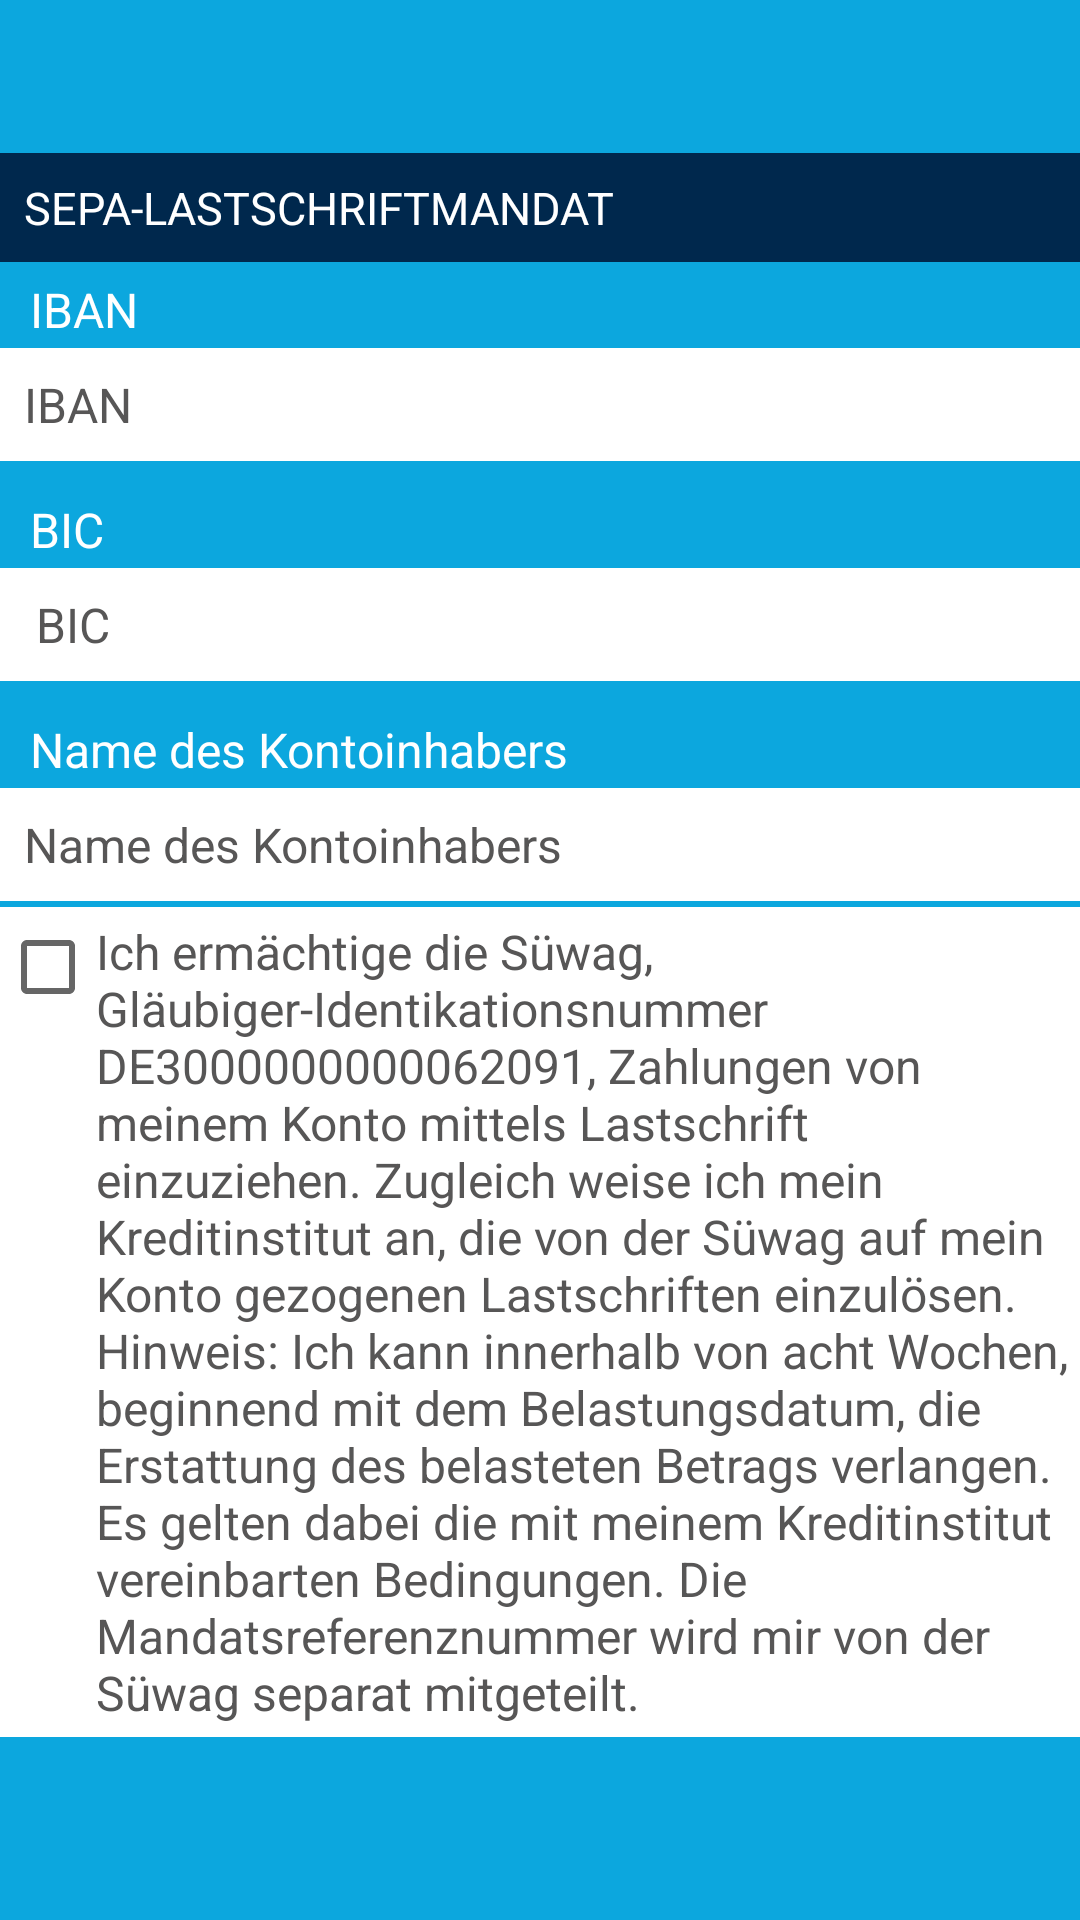

This screen was rendered from an Android layout file. Write that file and the resources it references.
<!-- AndroidManifest.xml: application theme AppTheme -->
<!-- res/layout/snippet_bank.xml -->
<?xml version="1.0" encoding="utf-8"?>
<android.support.constraint.ConstraintLayout xmlns:android="http://schemas.android.com/apk/res/android"
    xmlns:app="http://schemas.android.com/apk/res-auto"
    xmlns:tools="http://schemas.android.com/tools"
    android:id="@+id/container"
    android:layout_width="match_parent"
    android:layout_height="wrap_content"
    android:background="@color/ui_blue">

    <LinearLayout
        android:layout_width="match_parent"
        android:layout_height="wrap_content"
        android:orientation="vertical"
        android:padding="0dp"
        app:layout_constraintBottom_toBottomOf="parent"
        app:layout_constraintEnd_toEndOf="parent"
        app:layout_constraintStart_toStartOf="parent"
        app:layout_constraintTop_toTopOf="parent">

        <LinearLayout
            style="@style/row_nobg"
            android:layout_marginBottom="10dp"
            android:padding="0dp"
            app:layout_constraintBottom_toBottomOf="parent"
            app:layout_constraintEnd_toEndOf="parent"
            app:layout_constraintStart_toStartOf="parent"
            app:layout_constraintTop_toTopOf="parent">

            <TextView
                android:id="@+id/textView6"
                style="@style/headline"
                android:layout_marginBottom="5dp"
                android:background="@color/ui_dark_blue"
                android:text="@string/sepa_information"
                android:textAllCaps="true"
                android:textColor="@color/ui_white" />

            <TableLayout xmlns:android="http://schemas.android.com/apk/res/android"
                style="@style/table"
                android:padding="0dp"
                android:stretchColumns="*">

                <TableRow
                    style="@style/table_row"
                    android:paddingTop="0dp"
                    android:paddingBottom="2dp">

                    <TextView
                        android:id="@+id/textView23"
                        style="@style/text"
                        android:paddingLeft="10dp"
                        android:textColor="@color/ui_white"
                        android:layout_width="match_parent"
                        android:layout_height="wrap_content"
                        android:text="@string/iban" />

                </TableRow>

                <TableRow
                    style="@style/table_row"
                    android:layout_width="match_parent"
                    android:layout_height="wrap_content"
                    android:layout_marginBottom="2dp"
                    android:padding="0dp">

                    <android.support.design.widget.TextInputLayout
                        style="@style/input_layout"
                        app:hintEnabled="false">

                        <android.support.design.widget.TextInputEditText
                            android:id="@+id/account_iban"
                            style="@style/input"
                            android:layout_margin="0dp"
                            android:hint="@string/iban" />
                    </android.support.design.widget.TextInputLayout>

                </TableRow>

                <TableRow
                    style="@style/table_row"
                    android:paddingTop="10dp"
                    android:paddingBottom="2dp">

                    <TextView
                        android:id="@+id/textView24"
                        style="@style/text"
                        android:paddingLeft="10dp"
                        android:textColor="@color/ui_white"
                        android:layout_width="match_parent"
                        android:layout_height="wrap_content"
                        android:text="@string/bic" />

                </TableRow>

                <TableRow
                    style="@style/table_row"
                    android:layout_width="match_parent"
                    android:layout_height="wrap_content"
                    android:layout_marginBottom="2dp"
                    android:padding="0dp">
                    <android.support.design.widget.TextInputLayout
                        style="@style/input_layout"
                        android:padding="0dp"
                        app:hintEnabled="false">

                        <android.support.design.widget.TextInputEditText
                            android:id="@+id/bic"
                            style="@style/input"
                            android:hint="@string/bic" />
                    </android.support.design.widget.TextInputLayout>
                </TableRow>

                <TableRow
                    style="@style/table_row"
                    android:paddingTop="10dp"
                    android:paddingBottom="2dp">

                    <TextView
                        android:id="@+id/textView25"
                        style="@style/text"
                        android:paddingLeft="10dp"
                        android:textColor="@color/ui_white"
                        android:layout_width="match_parent"
                        android:layout_height="wrap_content"
                        android:text="@string/account_holder" />

                </TableRow>

                <TableRow
                    style="@style/table_row"
                    android:layout_width="match_parent"
                    android:layout_height="wrap_content"
                    android:layout_marginBottom="2dp"
                    android:padding="0dp">

                    <android.support.design.widget.TextInputLayout
                        style="@style/input_layout"
                        android:layout_margin="0dp"
                        app:hintEnabled="false">

                        <android.support.design.widget.TextInputEditText
                            android:id="@+id/account_holder"
                            style="@style/input"
                            android:layout_margin="0dp"
                            android:hint="@string/account_holder" />
                    </android.support.design.widget.TextInputLayout>

                </TableRow>

                <TableRow
                    style="@style/table_row"
                    android:layout_width="wrap_content"
                    android:layout_height="wrap_content"
                    android:background="@color/ui_white">

                    <CheckBox
                        android:id="@+id/account_sepa"
                        style="@style/checkbox"
                        android:text="@string/sepa_clause" />
                </TableRow>

            </TableLayout>

        </LinearLayout>
    </LinearLayout>
</android.support.constraint.ConstraintLayout>
<!-- resources referenced by this layout -->
<resources>
  <color name="ui_blue">#FF0ca7de</color>
  <color name="ui_dark_blue">#00284d</color>
  <color name="ui_white">#ffffff</color>
  <string name="account_holder">Name des Kontoinhabers</string>
  <string name="bic">BIC</string>
  <string name="iban">IBAN</string>
  <string name="sepa_clause">Ich ermächtige die Süwag, Gläubiger-Identikationsnummer DE3000000000062091, Zahlungen von meinem Konto mittels Lastschrift einzuziehen. Zugleich weise ich mein Kreditinstitut an, die von der Süwag auf mein Konto gezogenen Lastschriften einzulösen. Hinweis: Ich kann innerhalb von acht Wochen, beginnend mit dem Belastungsdatum, die Erstattung des belasteten Betrags verlangen. Es gelten dabei die mit meinem Kreditinstitut vereinbarten Bedingungen. Die Mandatsreferenznummer wird mir von der Süwag separat mitgeteilt.</string>
  <string name="sepa_information">Sepa-Lastschriftmandat</string>
  <style name="checkbox">
          <item name="android:layout_width">wrap_content</item>
          <item name="android:layout_height">wrap_content</item>
          <item name="android:textSize">@dimen/default_text_size</item>
          <item name="android:textColor">@color/ui_grey</item>
          <item name="android:gravity">top</item>
      </style>
  <style name="input_layout">
          <item name="android:layout_width">match_parent</item>
          <item name="android:textColor">@color/ui_grey</item>
          <item name="android:layout_height">wrap_content</item>
          <item name="android:background">@color/ui_white</item>
      </style>
  <style name="table">
          <item name="android:layout_width">match_parent</item>
          <item name="android:layout_height">wrap_content</item>
          <item name="android:paddingLeft">4dp</item>
          <item name="android:paddingRight">4dp</item>
          <item name="android:paddingTop">0dp</item>
          <item name="android:paddingBottom">8dp</item>
      </style>
  <style name="table_row">
          <item name="android:paddingBottom">4dp</item>
          <item name="android:paddingTop">4dp</item>
      </style>
  <style name="text">
          <item name="android:layout_width">match_parent</item>
          <item name="android:layout_height">wrap_content</item>
          <item name="android:textColor">@color/colorDarkGray2</item>
          <item name="android:textSize">@dimen/default_text_size</item>
      </style>
  <style name="AppTheme" parent="Base.Theme.AppCompat.Light.DarkActionBar">
          
          <item name="colorPrimary">@color/colorPrimary</item>
          <item name="colorPrimaryDark">@color/colorPrimaryDark</item>
          <item name="colorAccent">@color/colorBlue</item>
          <item name="android:textColorHint">@color/ui_grey</item>
      </style>
  <dimen name="default_text_size">16sp</dimen>
  <color name="ui_grey">#FF575656</color>
  <color name="colorHeadline">#FF575656</color>
  <color name="colorLightGray">#edeaea</color>
  <dimen name="h1_text_size">15sp</dimen>
  <dimen name="input_text_size">16sp</dimen>
  <!-- drawable shape_input_white (drawable) -->
  <shape
      xmlns:android="http://schemas.android.com/apk/res/android"
      android:shape="rectangle"   >
  
      <solid
          android:color="@color/ui_white" >
      </solid>
  
      <stroke
          android:width="2dp"
          android:color="@color/ui_white" >
      </stroke>
  
      <padding
          android:left="5dp"
          android:top="5dp"
          android:right="5dp"
          android:bottom="5dp"    >
      </padding>
  
      <corners
          android:radius="5dp"   >
      </corners>
  
  </shape>
  <color name="colorDarkGray2">#737373</color>
  <color name="colorPrimary">#FFFFFF</color>
  <color name="colorPrimaryDark">#303F9F</color>
  <color name="colorBlue">#12A7DE</color>
</resources>
